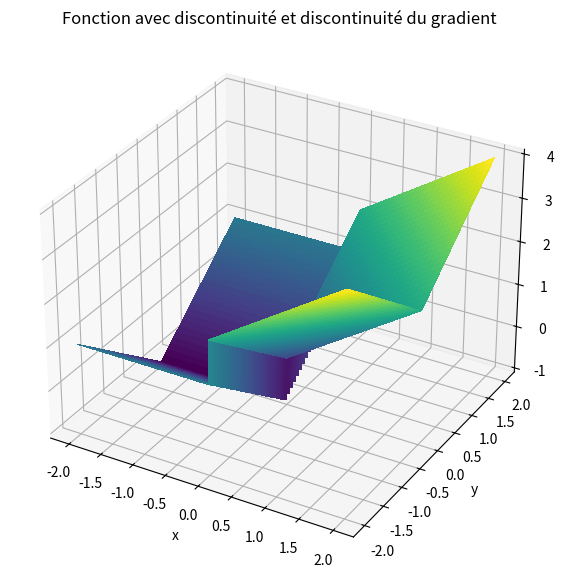

Python code for this plot:
import numpy as np
import matplotlib.pyplot as plt


# Définition de la fonction
def f(x, y):
    return np.where(x >= 0, x + np.abs(y), -1 + np.abs(y))


# Création d'une grille
x = np.linspace(-2, 2, 400)
y = np.linspace(-2, 2, 400)
X, Y = np.meshgrid(x, y)
Z = f(X, Y)

fig = plt.figure(figsize=(10, 7))
ax = fig.add_subplot(111, projection="3d")
surf = ax.plot_surface(X, Y, Z, cmap="viridis", linewidth=0, antialiased=False)

ax.set_title("Fonction avec discontinuité et discontinuité du gradient")
ax.set_xlabel("x")
ax.set_ylabel("y")
ax.set_zlabel("f(x,y)")
plt.show()
